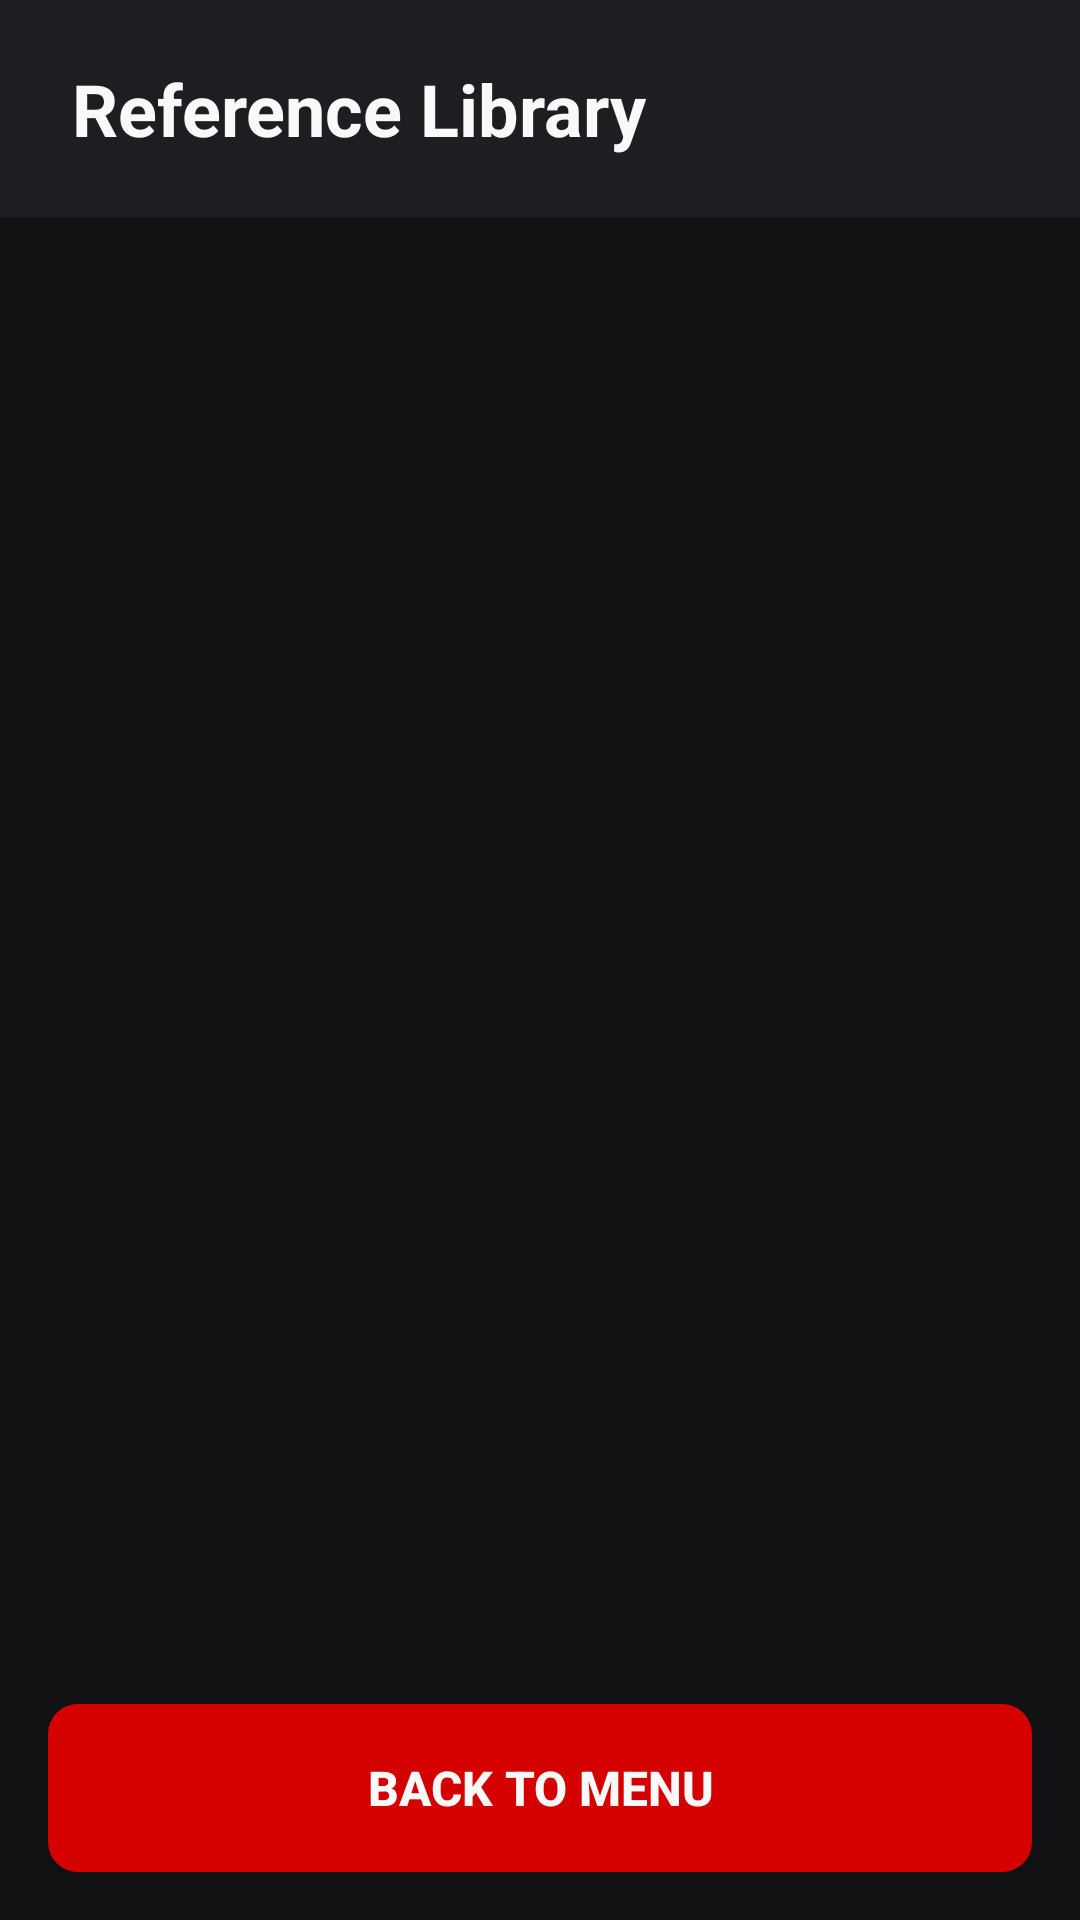

The Android layout XML behind this screen, and the referenced resources:
<!-- AndroidManifest.xml: application theme Theme.FlaCo -->
<!-- res/layout/activity_reference_data.xml -->
<?xml version="1.0" encoding="utf-8"?>
<LinearLayout xmlns:android="http://schemas.android.com/apk/res/android"
    android:layout_width="match_parent"
    android:layout_height="match_parent"
    android:background="@color/background_dark"
    android:orientation="vertical">

    
    <RelativeLayout
        android:layout_width="match_parent"
        android:layout_height="wrap_content"
        android:background="@color/panel_bg"
        android:paddingHorizontal="24dp"
        android:paddingVertical="20dp">

        <TextView
            android:layout_width="wrap_content"
            android:layout_height="wrap_content"
            android:text="Reference Library"
            android:textColor="@color/text_primary"
            android:textSize="24sp"
            android:textStyle="bold" />
    </RelativeLayout>

    <ScrollView
        android:layout_width="match_parent"
        android:layout_height="0dp"
        android:layout_weight="1"
        android:padding="24dp">

        <HorizontalScrollView
            android:layout_width="match_parent"
            android:layout_height="wrap_content"
            android:scrollbars="none">

            <LinearLayout
                android:id="@+id/llReferencesContainer"
                android:layout_width="wrap_content"
                android:layout_height="wrap_content"
                android:orientation="horizontal">

                <TextView
                    android:id="@+id/tvNoReferences"
                    android:layout_width="wrap_content"
                    android:layout_height="wrap_content"
                    android:text="No references recorded yet."
                    android:textColor="@color/text_primary"
                    android:textSize="18sp"
                    android:alpha="0.6"
                    android:visibility="gone"/>

            </LinearLayout>
        </HorizontalScrollView>
    </ScrollView>

    
    <LinearLayout
        android:layout_width="match_parent"
        android:layout_height="wrap_content"
        android:padding="16dp">

        <Button
            android:id="@+id/btnBackReferenceData"
            android:layout_width="match_parent"
            android:layout_height="56dp"
            android:background="@drawable/bg_button_red"
            android:text="BACK TO MENU"
            android:textAllCaps="false"
            android:textColor="@color/text_primary"
            android:textSize="16sp"
            android:textStyle="bold" />
    </LinearLayout>

</LinearLayout>
<!-- resources referenced by this layout -->
<resources>
  <color name="background_dark">#121214</color>
  <color name="panel_bg">#1E1E22</color>
  <color name="text_primary">#F9F9FA</color>
  <!-- drawable bg_button_red (drawable) -->
  <?xml version="1.0" encoding="utf-8"?>
  <ripple xmlns:android="http://schemas.android.com/apk/res/android"
      android:color="#20FFFFFF">
      <item>
          <shape>
              <solid android:color="@color/btn_exit" />
              <corners android:radius="10dp" />
          </shape>
      </item>
  </ripple>
  <style name="Theme.FlaCo" parent="Theme.AppCompat.Light.NoActionBar">
          
          <item name="android:statusBarColor">?attr/colorPrimary</item>
          
      </style>
  <color name="btn_exit">#D50000</color>
</resources>
